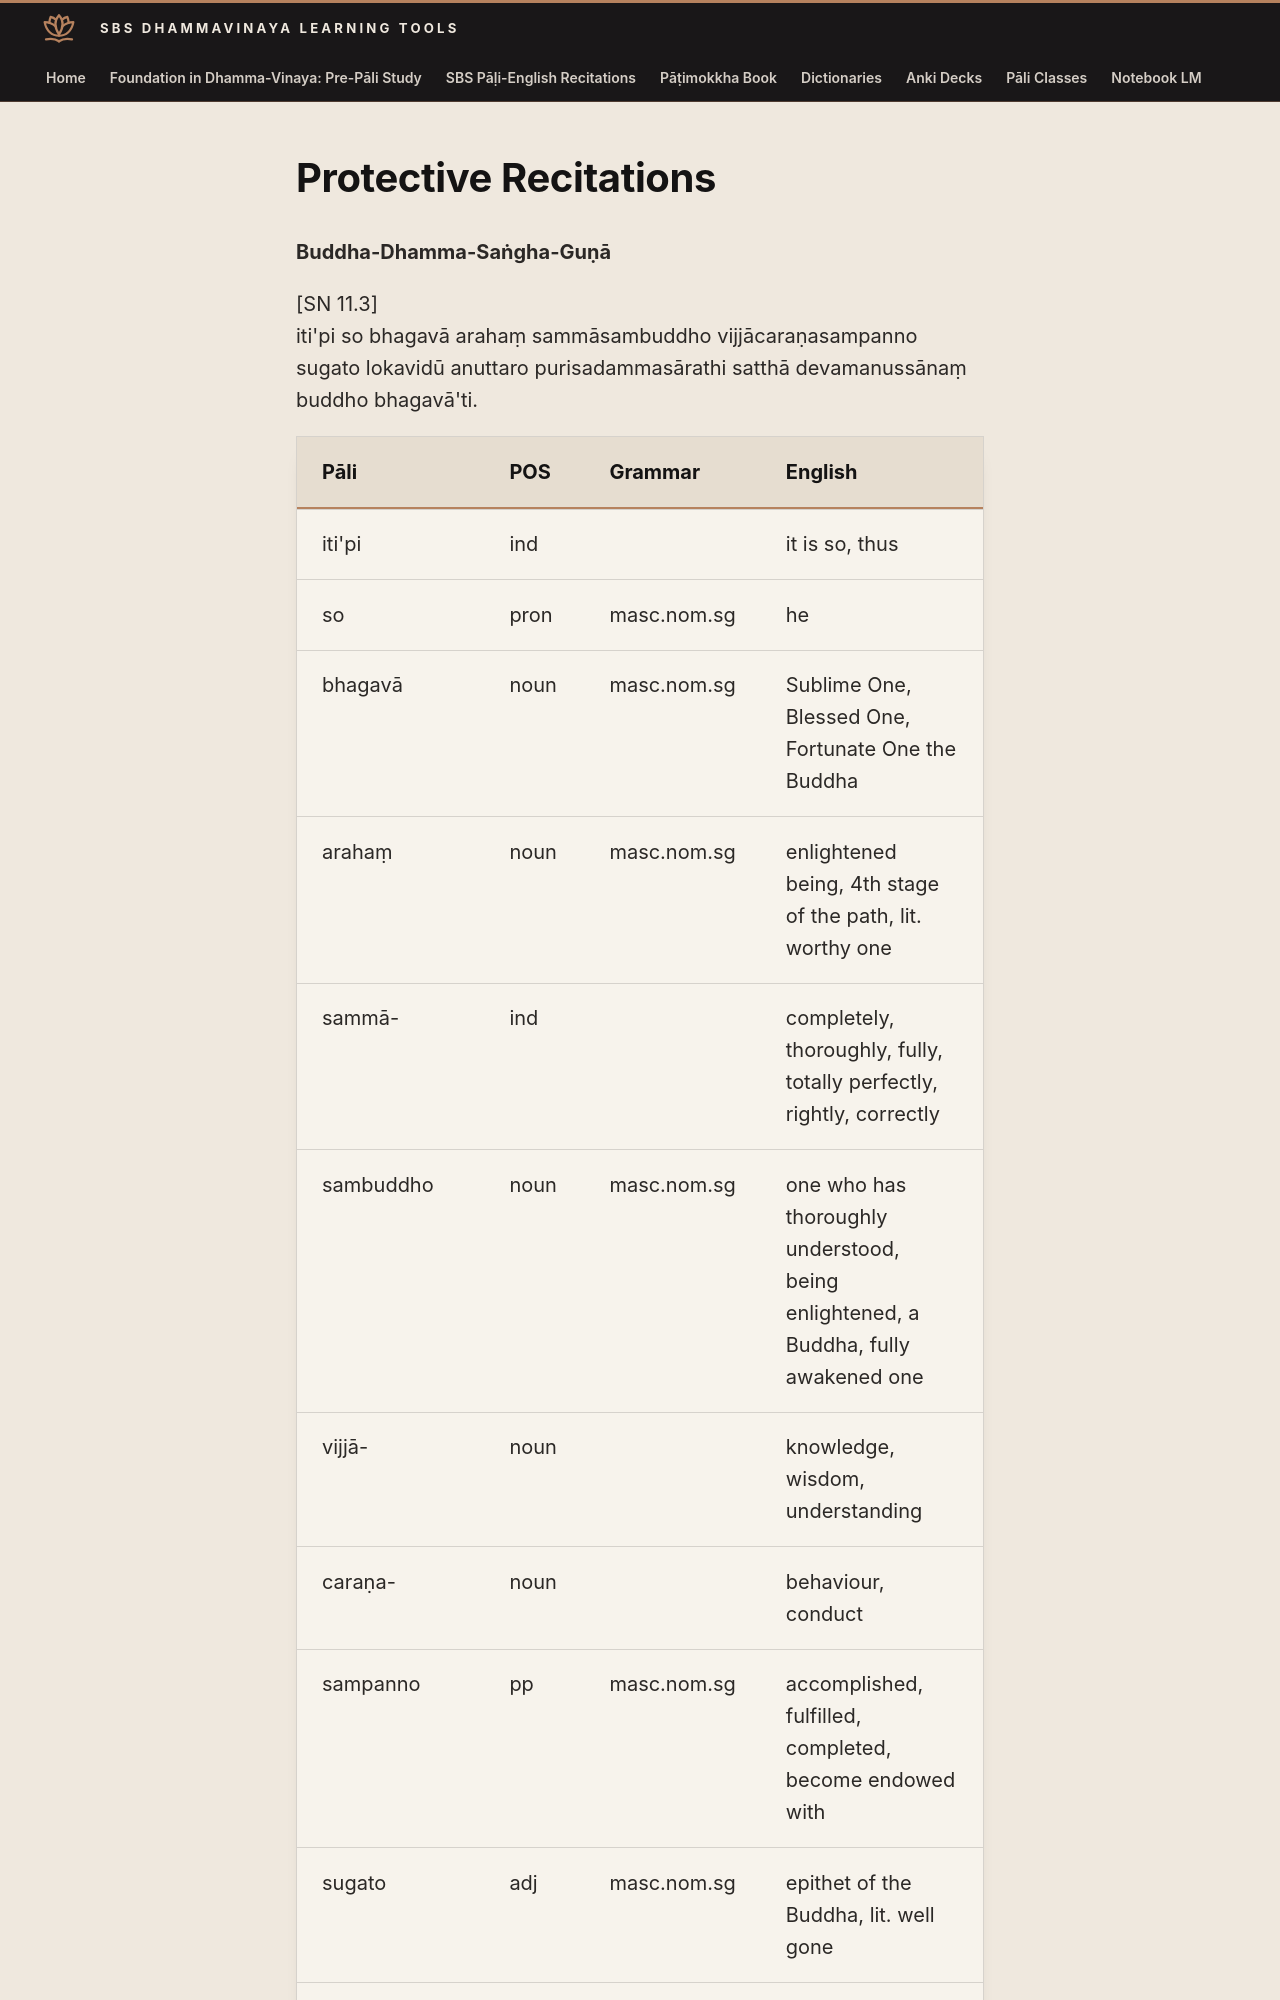

repository: sasanarakkha/study-tools · page: 6-pali-class/sbs-per-analysis/per-57-buddha-dhamma-sangha-guna/index.html · generator: mkdocs

# Protective Recitations

**Buddha-Dhamma-Saṅgha-Guṇā**

[SN 11.3]
iti'pi so bhagavā arahaṃ sammāsambuddho vijjācaraṇasampanno sugato lokavidū anuttaro purisadammasārathi satthā devamanussānaṃ buddho bhagavā'ti.
